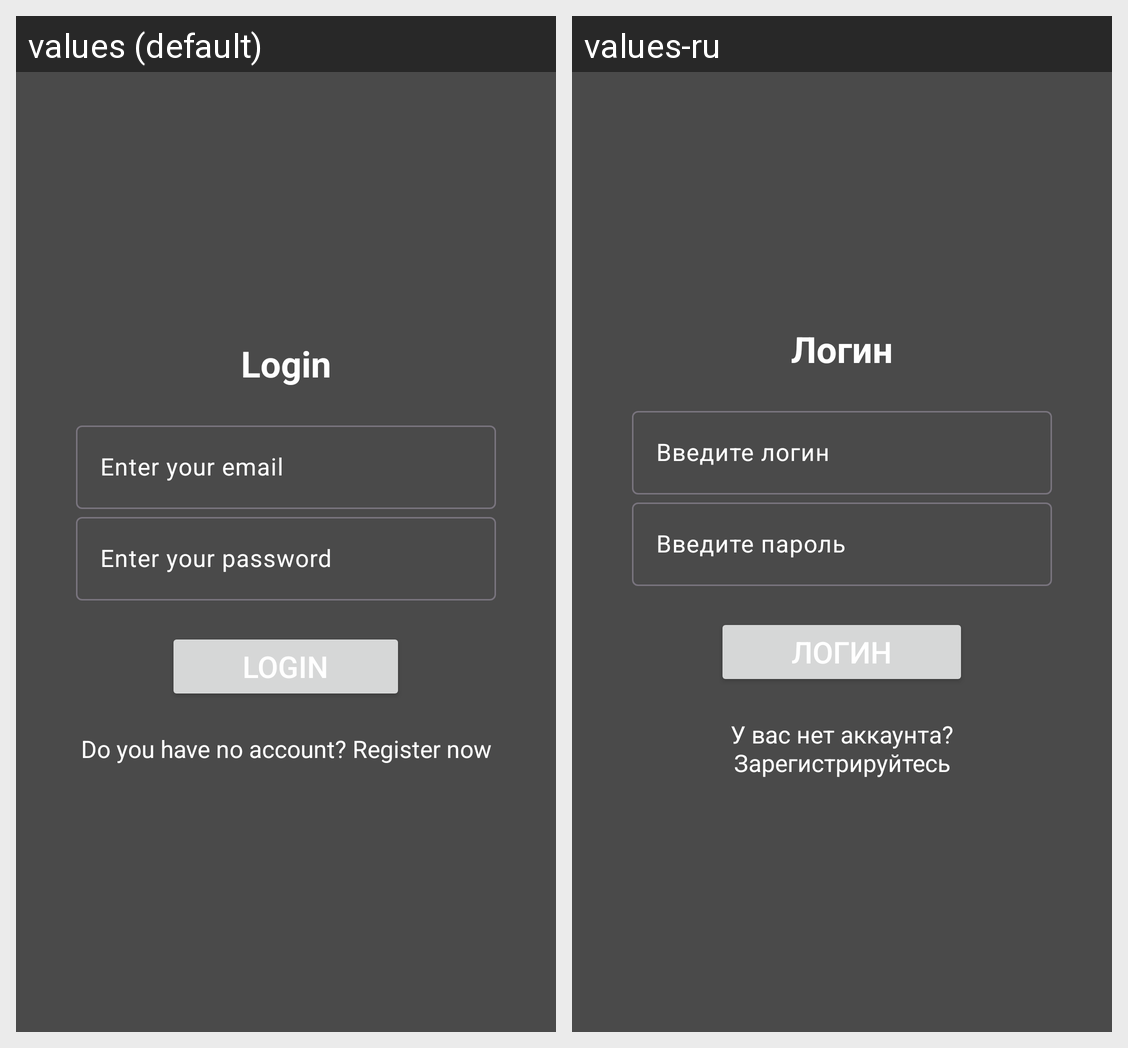

For this localized Android screen grid, give each drawn string resource with its value in every locale shown.
Android screen res/layout/activity_login.xml rendered under 2 locales, left to right: values (default), values-ru. Device: Nexus 5 (rendered at 1080×1920; each locale shown at half size, 540×960, under a caption strip naming it); theme Theme.Material3.Light.
Strings drawn on this screen, with the default value and each locale's value (text and hints the layout hard-codes, and strings that could not be matched under every locale, appear in the picture but are not listed):

login
  values: Login
  values-ru: Логин

email
  values: Enter your email
  values-ru: Введите логин

password
  values: Enter your password
  values-ru: Введите пароль

btn_login
  values: Login
  values-ru: Логин

register_now
  values: Do you have no account? Register now
  values-ru: У вас нет аккаунта? Зарегистрируйтесь
